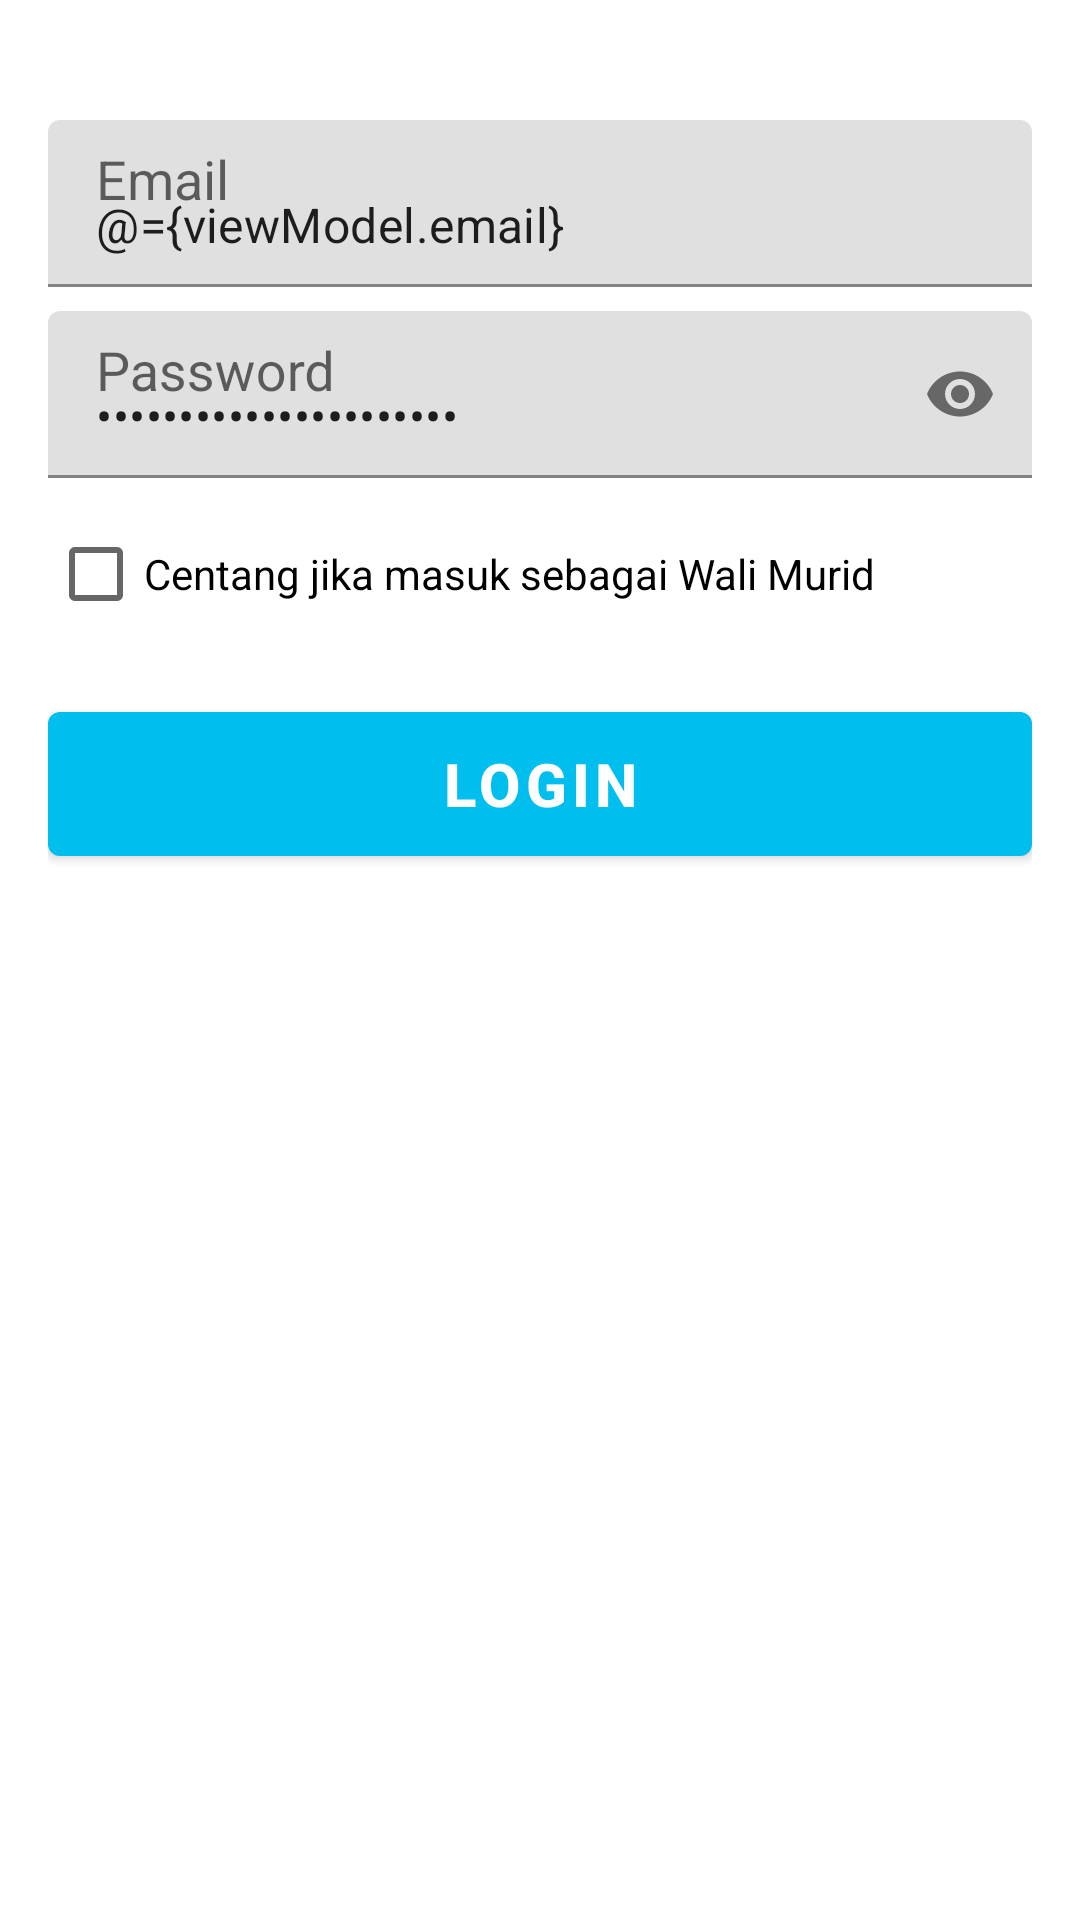

Write the Android layout XML for this screen, with the resource values it uses.
<!-- AndroidManifest.xml: application theme AppTheme -->
<!-- res/layout/activity_login.xml -->
<?xml version="1.0" encoding="utf-8"?>
<layout>

  <data>
    <variable
      name="viewModel"
      type="grack.dev.creditpointapp.features.login.LoginViewModel" />
  </data>

  <androidx.constraintlayout.widget.ConstraintLayout xmlns:android="http://schemas.android.com/apk/res/android"
    xmlns:app="http://schemas.android.com/apk/res-auto"
    xmlns:tools="http://schemas.android.com/tools"
    android:id="@+id/container"
    android:layout_width="match_parent"
    android:layout_height="match_parent"
    android:padding="16dp"
    tools:context=".features.login.LoginActivity">

    <androidx.appcompat.widget.AppCompatImageView
      android:id="@+id/image_login"
      android:layout_width="0dp"
      android:layout_height="wrap_content"
      android:layout_marginTop="24dp"
      android:src="@drawable/ic_login"
      app:layout_constraintEnd_toEndOf="parent"
      app:layout_constraintStart_toStartOf="parent"
      app:layout_constraintTop_toTopOf="parent" />

    <com.google.android.material.textfield.TextInputLayout
      android:id="@+id/input_layout_email"
      android:layout_width="0dp"
      android:layout_height="wrap_content"
      android:hint="Email"
      app:hintTextAppearance="@style/TextAppearance.AppCompat.Medium"
      app:layout_constraintBottom_toTopOf="@id/input_layout_password"
      app:layout_constraintEnd_toEndOf="parent"
      app:layout_constraintStart_toStartOf="parent"
      app:layout_constraintTop_toBottomOf="@id/image_login"
      app:layout_constraintVertical_bias="0"
      app:layout_constraintVertical_chainStyle="packed">

      <com.google.android.material.textfield.TextInputEditText
        android:id="@+id/input_email"
        android:layout_width="match_parent"
        android:layout_height="wrap_content"
        android:inputType="textEmailAddress"
        android:maxLines="1"
        android:text="@={viewModel.email}" />
    </com.google.android.material.textfield.TextInputLayout>

    <com.google.android.material.textfield.TextInputLayout
      android:id="@+id/input_layout_password"
      android:layout_width="0dp"
      android:layout_height="wrap_content"
      android:layout_marginTop="8dp"
      android:hint="Password"
      app:hintEnabled="true"
      app:hintTextAppearance="@style/TextAppearance.AppCompat.Medium"
      app:layout_constraintBottom_toTopOf="@id/button_login"
      app:layout_constraintEnd_toEndOf="parent"
      app:layout_constraintStart_toStartOf="parent"
      app:layout_constraintTop_toBottomOf="@id/input_layout_email"
      app:passwordToggleEnabled="true">

      <com.google.android.material.textfield.TextInputEditText
        android:id="@+id/input_password"
        android:layout_width="match_parent"
        android:layout_height="wrap_content"
        android:inputType="textPassword"
        android:maxLines="1"
        android:text="@={viewModel.password}" />
    </com.google.android.material.textfield.TextInputLayout>

    <androidx.appcompat.widget.AppCompatCheckBox
      android:id="@+id/checkbox_wali_murid"
      android:layout_width="0dp"
      android:layout_height="wrap_content"
      android:layout_marginTop="8dp"
      android:text="Centang jika masuk sebagai Wali Murid"
      app:layout_constraintEnd_toEndOf="parent"
      app:layout_constraintStart_toStartOf="parent"
      app:layout_constraintTop_toBottomOf="@id/input_layout_password" />

    <com.google.android.material.button.MaterialButton
      android:id="@+id/button_login"
      android:layout_width="0dp"
      android:layout_height="60dp"
      android:layout_marginTop="16dp"
      android:text="Login"
      android:textColor="@android:color/white"
      android:textSize="20sp"
      android:textStyle="bold"
      app:layout_constraintBottom_toBottomOf="parent"
      app:layout_constraintEnd_toEndOf="parent"
      app:layout_constraintStart_toStartOf="parent"
      app:layout_constraintTop_toBottomOf="@id/checkbox_wali_murid"
      app:layout_constraintVertical_bias="0" />
  </androidx.constraintlayout.widget.ConstraintLayout>

</layout>
<!-- resources referenced by this layout -->
<resources>
  <style name="AppTheme" parent="Theme.MaterialComponents.Light.NoActionBar">
      <item name="colorPrimary">@color/colorPrimary</item>
      <item name="colorPrimaryDark">@color/colorPrimaryDark</item>
      <item name="colorAccent">@color/colorPrimary</item>
    </style>
  <color name="colorPrimary">#00BEEE</color>
  <color name="colorPrimaryDark">#009EB3</color>
</resources>
